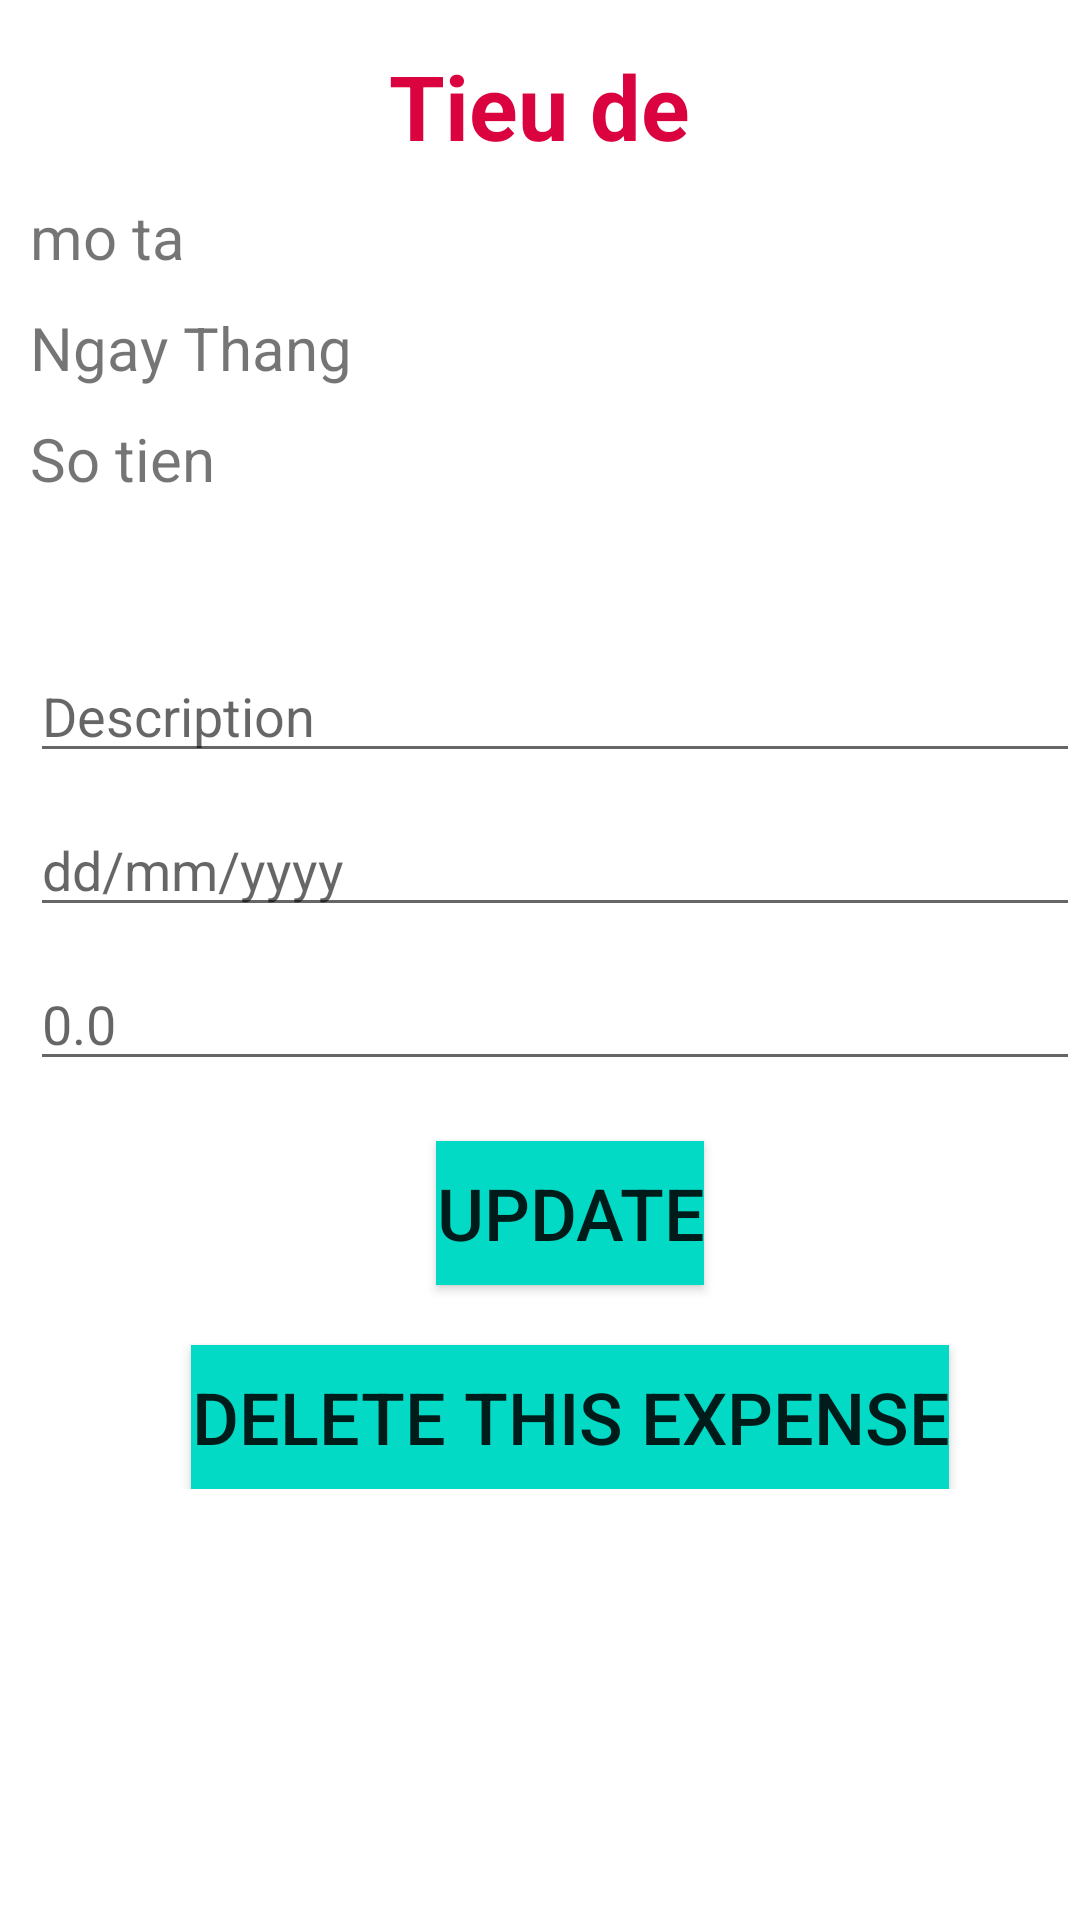

The Android layout XML behind this screen, and the referenced resources:
<!-- AndroidManifest.xml: application theme Theme.QlChiTieu -->
<!-- res/layout/fragment_expense_detail.xml -->
<?xml version="1.0" encoding="utf-8"?>
<LinearLayout xmlns:android="http://schemas.android.com/apk/res/android"
    xmlns:tools="http://schemas.android.com/tools"
    android:orientation="vertical"
    android:layout_width="match_parent"
    android:layout_height="match_parent"
    tools:context=".ExpenseDetailFragment">

    
    <TextView
        android:id="@+id/title"
        android:layout_width="wrap_content"
        android:layout_height="wrap_content"
        android:layout_gravity="center"
        android:textSize="30dp"
        android:layout_marginTop="15dp"
        android:textStyle="bold"
        android:textColor="#DA0340"
        android:text="Tieu de" />
    <TextView
        android:id="@+id/des"
        android:layout_width="match_parent"
        android:layout_height="wrap_content"
        android:layout_marginTop="10dp"

        android:layout_marginLeft="10dp"
        android:textSize="20dp"
        android:text="mo ta" />
    <TextView
        android:id="@+id/date"
        android:layout_width="match_parent"
        android:layout_height="wrap_content"
        android:layout_marginTop="10dp"
        android:layout_marginLeft="10dp"
        android:textSize="20dp"
        android:text="Ngay Thang" />
    <TextView
        android:id="@+id/price"
        android:layout_width="match_parent"
        android:layout_height="wrap_content"
        android:layout_marginLeft="10dp"
        android:layout_marginTop="10dp"
        android:textSize="20dp"
        android:text="So tien" />

    <LinearLayout
        android:layout_width="match_parent"
        android:layout_height="wrap_content"
        android:orientation="vertical">

        <EditText
            android:id="@+id/txtdes"
            android:layout_width="match_parent"
            android:layout_height="wrap_content"
            android:layout_marginTop="50dp"
            android:layout_marginLeft="10dp"
            android:ems="10"
            android:inputType="textPersonName"
            android:hint="Description" />

        <EditText
            android:id="@+id/txtdate"
            android:layout_width="match_parent"
            android:layout_height="wrap_content"
            android:layout_marginLeft="10dp"
            android:ems="10"
            android:layout_marginTop="10dp"
            android:inputType="textPersonName"
            android:hint="dd/mm/yyyy" />

        <EditText
            android:id="@+id/txtprice"
            android:layout_width="match_parent"
            android:layout_height="wrap_content"
            android:layout_marginLeft="10dp"
            android:layout_marginTop="10dp"
            android:ems="10"
            android:inputType="textPersonName"
            android:hint="0.0" />

        <Button
            android:id="@+id/btnupdate"
            android:layout_width="wrap_content"
            android:layout_height="wrap_content"
            android:layout_marginLeft="10dp"
            android:layout_gravity="center"
            android:background="@color/teal_200"
            android:layout_marginTop="20dp"
            android:textSize="24dp"
            android:text="Update" />

        <Button
            android:id="@+id/delete" android:layout_width="wrap_content"
            android:layout_height="wrap_content"
            android:layout_marginLeft="10dp"
            android:layout_gravity="center"
            android:background="@color/teal_200"
            android:layout_marginTop="20dp"
            android:textSize="24dp"
            android:text="Delete this Expense" />
    </LinearLayout>


</LinearLayout>
<!-- resources referenced by this layout -->
<resources>
  <style name="Theme.QlChiTieu" parent="Theme.MaterialComponents.DayNight.DarkActionBar">
          
          <item name="colorPrimary">@color/purple_500</item>
          <item name="colorPrimaryVariant">@color/purple_700</item>
          <item name="colorOnPrimary">@color/white</item>
          
          <item name="colorSecondary">@color/teal_200</item>
          <item name="colorSecondaryVariant">@color/teal_700</item>
          <item name="colorOnSecondary">@color/black</item>
          
          <item name="android:statusBarColor">?attr/colorPrimaryVariant</item>
          
      </style>
  <!-- not gathered from this repository: default colours our renderer supplied (Android Studio template values) -->
  <color name="purple_500">#FF6200EE</color>
  <color name="purple_700">#FF3700B3</color>
  <color name="teal_200">#FF03DAC5</color>
  <color name="teal_700">#FF018786</color>
  <color name="black">#FF000000</color>
  <color name="white">#FFFFFFFF</color>
</resources>
